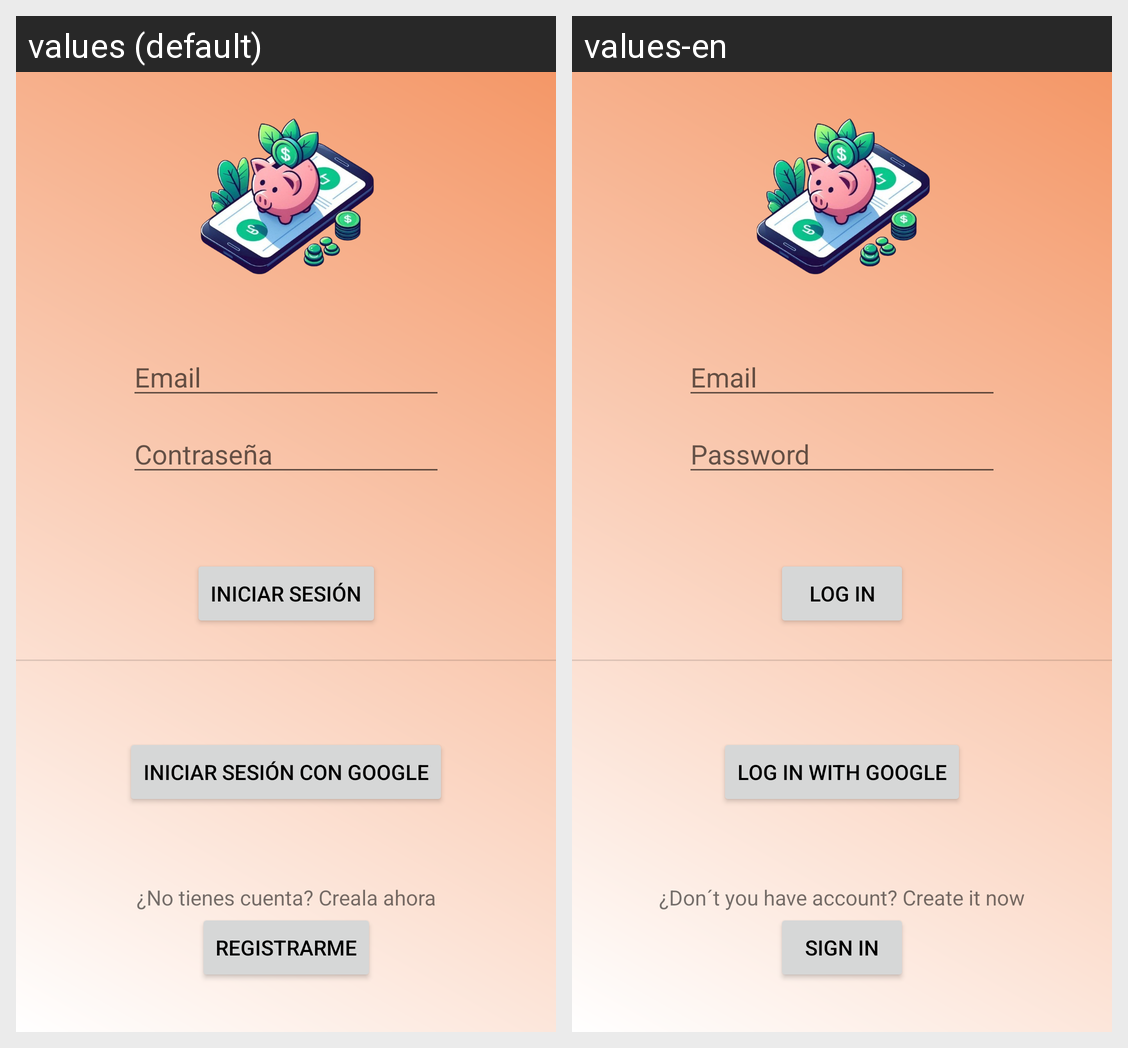

Locale-by-locale string values for the Android screen shown in this grid:
Android screen res/layout/activity_login.xml rendered under 2 locales, left to right: values (default), values-en. Device: Nexus 5 (rendered at 1080×1920; each locale shown at half size, 540×960, under a caption strip naming it); theme Theme.Hucha.NoActionBar.
Strings drawn on this screen, with the default value and each locale's value (text and hints the layout hard-codes, and strings that could not be matched under every locale, appear in the picture but are not listed):

email
  values: Email
  values-en: Email

password
  values: Contraseña
  values-en: Password

iniciar_sesion
  values: Iniciar sesión
  values-en: Log in

IniciarSesionGoogle
  values: Iniciar sesión con google
  values-en: Log in with google

nocuenta
  values: ¿No tienes cuenta? Creala ahora
  values-en: ¿Don´t you have account? Create it now

registrarme
  values: Registrarme
  values-en: Sign in
